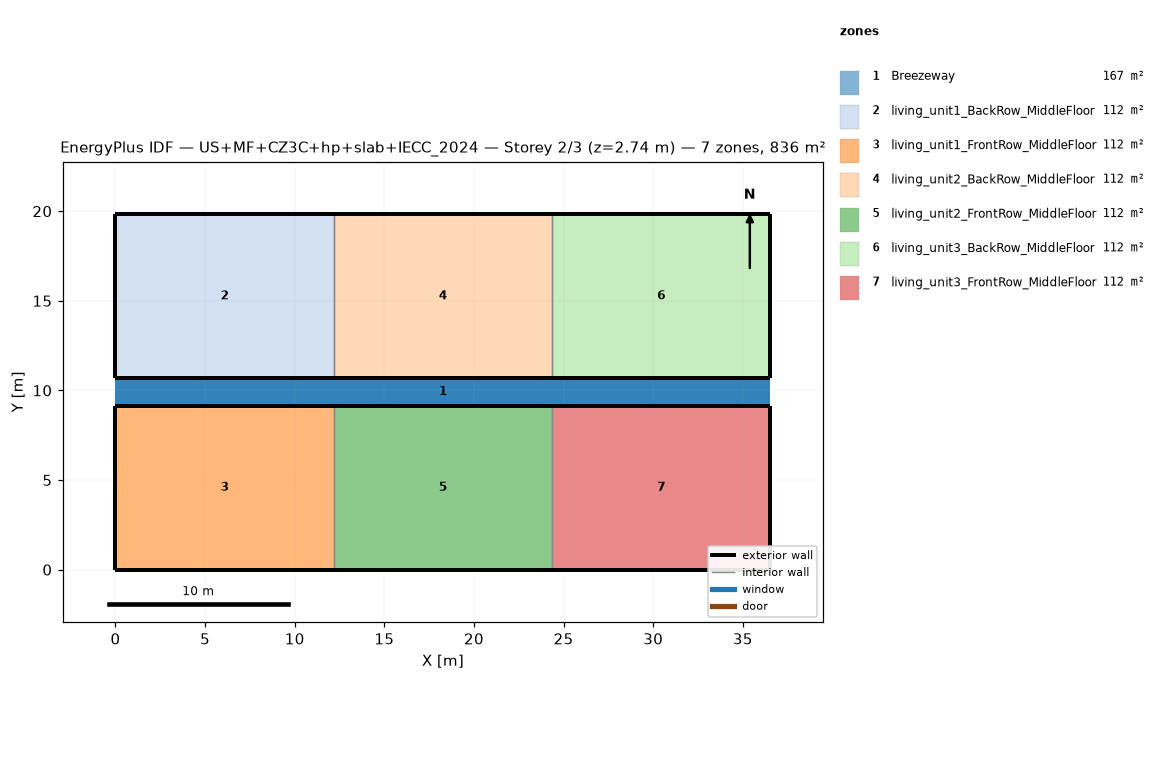
=== STOREY PLAN SPEC (per zone: floor XY polygon, exterior-wall plan segments, windows/doors) ===
zone 1: Breezeway  (167.0 m²)
  floor: (36.54, 9.16) (0.00, 9.16) (0.00, 10.68) (36.54, 10.68)
  floor: (36.54, 9.16) (0.00, 9.16) (0.00, 10.68) (36.54, 10.68)
  floor: (36.54, 9.16) (0.00, 9.16) (0.00, 10.68) (36.54, 10.68)
zone 2: living_unit1_BackRow_MiddleFloor  (111.5 m²)
  floor: (12.18, 10.68) (0.00, 10.68) (0.00, 19.84) (12.18, 19.84)
  exterior wall: (0.00, 10.68) – (12.18, 10.68)  [12.2 m]
  exterior wall: (12.18, 19.84) – (0.00, 19.84)  [12.2 m]
  exterior wall: (0.00, 19.84) – (0.00, 10.68)  [9.2 m]
  interior walls: 1
zone 3: living_unit1_FrontRow_MiddleFloor  (111.5 m²)
  floor: (12.18, 0.00) (0.00, 0.00) (0.00, 9.16) (12.18, 9.16)
  exterior wall: (0.00, 0.00) – (12.18, 0.00)  [12.2 m]
  exterior wall: (12.18, 9.16) – (0.00, 9.16)  [12.2 m]
  exterior wall: (0.00, 9.16) – (0.00, 0.00)  [9.2 m]
  interior walls: 1
zone 4: living_unit2_BackRow_MiddleFloor  (111.5 m²)
  floor: (24.36, 10.68) (12.18, 10.68) (12.18, 19.84) (24.36, 19.84)
  exterior wall: (12.18, 10.68) – (24.36, 10.68)  [12.2 m]
  exterior wall: (24.36, 19.84) – (12.18, 19.84)  [12.2 m]
  interior walls: 2
zone 5: living_unit2_FrontRow_MiddleFloor  (111.5 m²)
  floor: (24.36, 0.00) (12.18, 0.00) (12.18, 9.16) (24.36, 9.16)
  exterior wall: (12.18, 0.00) – (24.36, 0.00)  [12.2 m]
  exterior wall: (24.36, 9.16) – (12.18, 9.16)  [12.2 m]
  interior walls: 2
zone 6: living_unit3_BackRow_MiddleFloor  (111.5 m²)
  floor: (36.54, 10.68) (24.36, 10.68) (24.36, 19.84) (36.54, 19.84)
  exterior wall: (24.36, 10.68) – (36.54, 10.68)  [12.2 m]
  exterior wall: (36.54, 10.68) – (36.54, 19.84)  [9.2 m]
  exterior wall: (36.54, 19.84) – (24.36, 19.84)  [12.2 m]
  interior walls: 1
zone 7: living_unit3_FrontRow_MiddleFloor  (111.5 m²)
  floor: (36.54, 0.00) (24.36, 0.00) (24.36, 9.16) (36.54, 9.16)
  exterior wall: (24.36, 0.00) – (36.54, 0.00)  [12.2 m]
  exterior wall: (36.54, 0.00) – (36.54, 9.16)  [9.2 m]
  exterior wall: (36.54, 9.16) – (24.36, 9.16)  [12.2 m]
  interior walls: 1

=== DERIVED (storey summary) ===
Building: US+MF+CZ3C+hp+slab+IECC_2024
Storey: 2 of 3  (floor level z = 2.74 m)
Storey gross floor area: 836.2 m²
Zones on this storey: 7
  - Breezeway: floor 167.0 m²
  - living_unit1_BackRow_MiddleFloor: floor 111.5 m²; exterior wall 33.5 m (86.9 m²); WWR 0.0%
  - living_unit1_FrontRow_MiddleFloor: floor 111.5 m²; exterior wall 33.5 m (86.9 m²); WWR 0.0%
  - living_unit2_BackRow_MiddleFloor: floor 111.5 m²; exterior wall 24.4 m (63.1 m²); WWR 0.0%
  - living_unit2_FrontRow_MiddleFloor: floor 111.5 m²; exterior wall 24.4 m (63.1 m²); WWR 0.0%
  - living_unit3_BackRow_MiddleFloor: floor 111.5 m²; exterior wall 33.5 m (86.9 m²); WWR 0.0%
  - living_unit3_FrontRow_MiddleFloor: floor 111.5 m²; exterior wall 33.5 m (86.9 m²); WWR 0.0%
Zone adjacency (shared interzone walls):
  - living_unit1_BackRow_MiddleFloor ↔ living_unit2_BackRow_MiddleFloor
  - living_unit1_FrontRow_MiddleFloor ↔ living_unit2_FrontRow_MiddleFloor
  - living_unit2_BackRow_MiddleFloor ↔ living_unit3_BackRow_MiddleFloor
  - living_unit2_FrontRow_MiddleFloor ↔ living_unit3_FrontRow_MiddleFloor